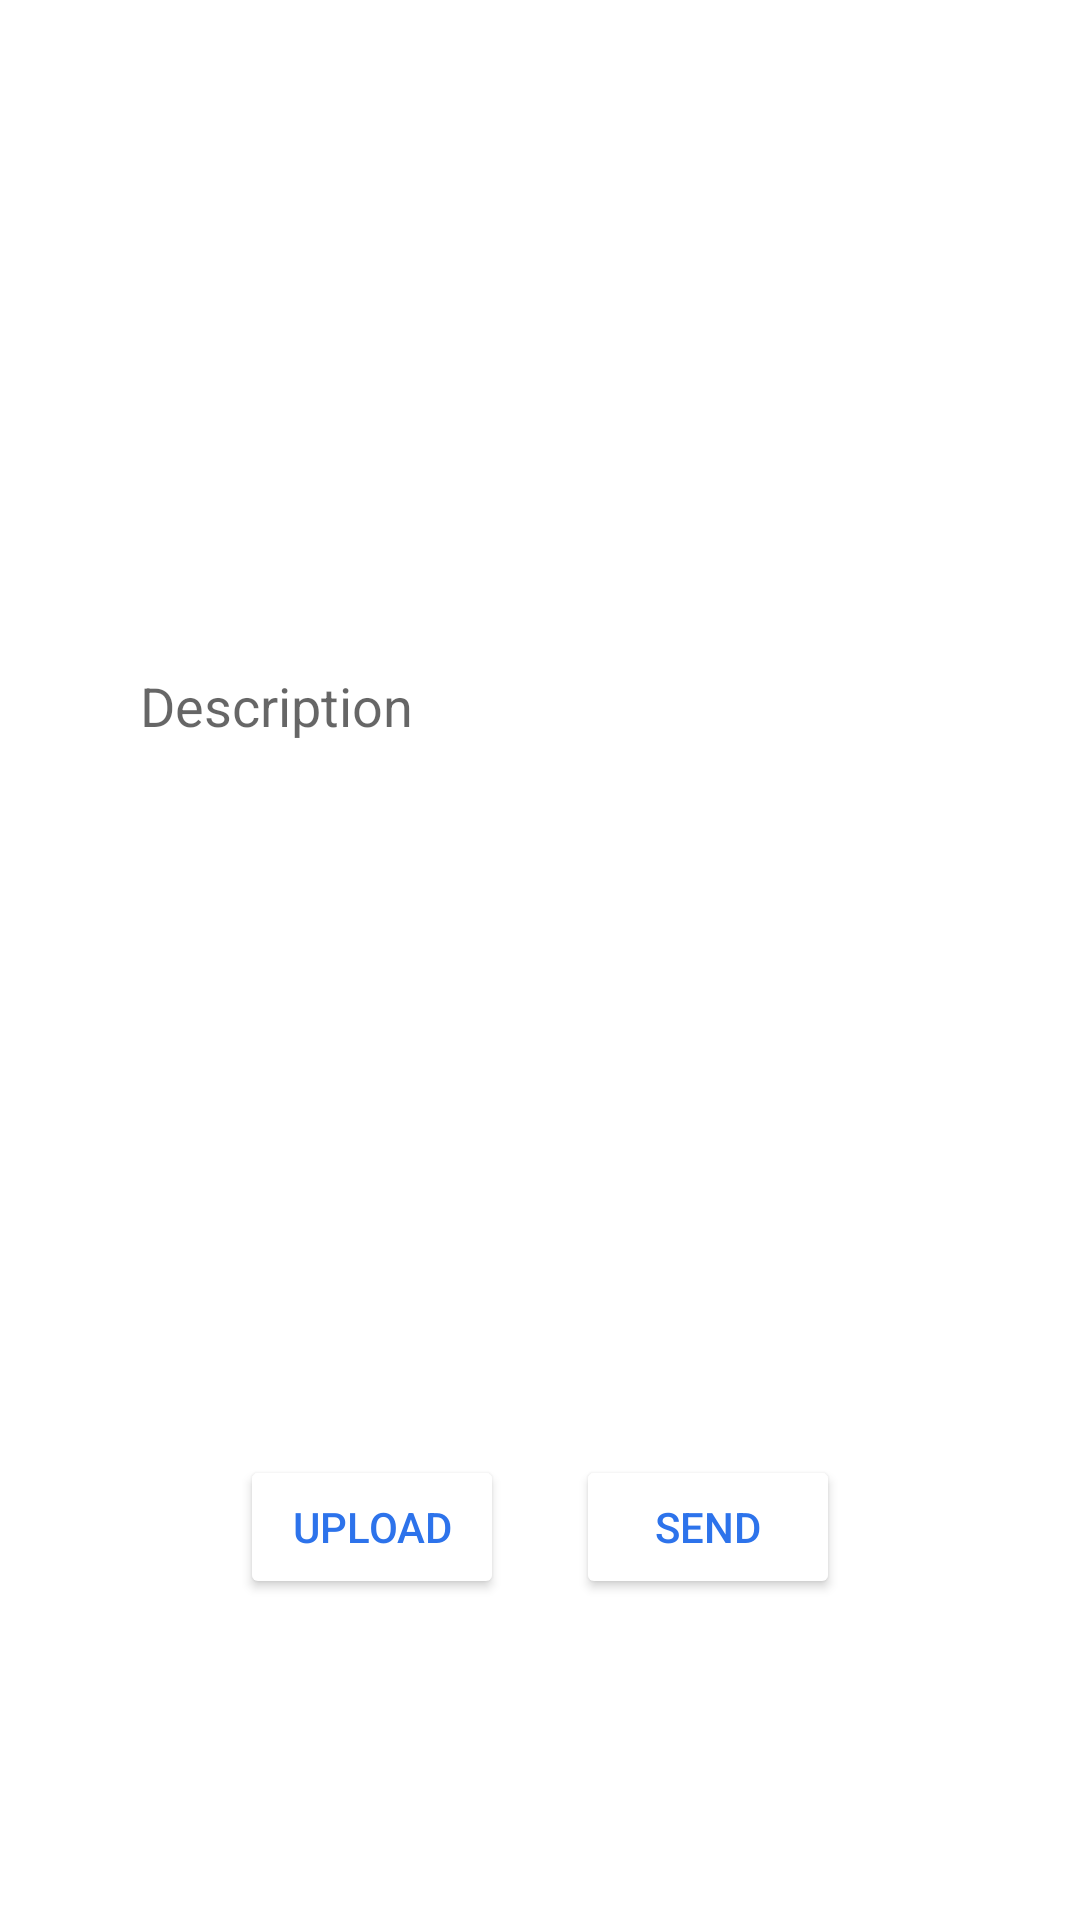

The Android layout XML behind this screen, and the referenced resources:
<!-- AndroidManifest.xml: application theme Theme.Projeto_CM -->
<!-- res/layout/fragment_response.xml -->
<?xml version="1.0" encoding="utf-8"?>
<androidx.constraintlayout.widget.ConstraintLayout xmlns:android="http://schemas.android.com/apk/res/android"
    xmlns:app="http://schemas.android.com/apk/res-auto"
    xmlns:tools="http://schemas.android.com/tools"
    android:id="@+id/frameLayout2"
    android:layout_width="match_parent"
    android:layout_height="match_parent"
    tools:context=".ui.Response.Response"
    android:background="?attr/background_color">

    <TextView
        android:id="@+id/text_aboutUs"
        android:layout_width="wrap_content"
        android:layout_height="wrap_content"
        android:layout_marginTop="25dp"
        android:text="Response"
        android:textAlignment="center"
        android:textColor="@color/white"
        android:textSize="34sp"
        app:layout_constraintEnd_toEndOf="parent"
        app:layout_constraintStart_toStartOf="parent"
        app:layout_constraintTop_toTopOf="parent" />

    <Button
        android:id="@+id/back_button"
        android:layout_width="wrap_content"
        android:layout_height="wrap_content"
        android:layout_marginTop="20dp"
        android:background="?android:attr/selectableItemBackground"
        android:rotation="180"
        android:text=">"
        android:textColor="@color/white"
        android:textSize="30sp"
        app:layout_constraintStart_toStartOf="parent"
        app:layout_constraintTop_toTopOf="parent" />

    <EditText
        android:id="@+id/response_text"
        android:layout_width="277dp"
        android:layout_height="227dp"
        android:layout_marginStart="67dp"
        android:layout_marginTop="150dp"
        android:layout_marginEnd="67dp"
        android:background="@color/white"
        android:ems="10"
        android:gravity="start|top"
        android:hint="@string/description"
        android:inputType="textMultiLine"
        android:lines="10"
        android:maxLength="300"
        android:padding="5dp"
        app:layout_constraintEnd_toEndOf="parent"
        app:layout_constraintStart_toStartOf="parent"
        app:layout_constraintTop_toBottomOf="@+id/back_button" />

    <Button
        android:id="@+id/response_upload"
        android:layout_width="wrap_content"
        android:layout_height="wrap_content"
        android:layout_marginStart="80dp"
        android:layout_marginTop="40dp"
        android:text="Upload"
        android:backgroundTint="@color/white"
        android:textColor="@color/blue"
        app:layout_constraintStart_toStartOf="parent"
        app:layout_constraintTop_toBottomOf="@+id/response_text" />

    <Button
        android:id="@+id/response_send"
        android:layout_width="wrap_content"
        android:layout_height="wrap_content"
        android:layout_marginTop="40dp"
        android:layout_marginEnd="80dp"
        android:text="Send"
        android:backgroundTint="@color/white"
        android:textColor="@color/blue"
        app:layout_constraintEnd_toEndOf="parent"
        app:layout_constraintTop_toBottomOf="@+id/response_text" />
</androidx.constraintlayout.widget.ConstraintLayout>
<!-- resources referenced by this layout -->
<resources>
  <color name="blue">#2D73EB</color>
  <color name="white">#FFFFFFFF</color>
  <string name="description">Description</string>
  <style name="Theme.Projeto_CM" parent="Theme.MaterialComponents.DayNight.DarkActionBar">
          
          <item name="colorPrimary">@color/black</item>
          <item name="colorPrimaryVariant">@color/black</item>
          <item name="colorOnPrimary">@color/white</item>
          
          <item name="colorSecondary">@color/teal_200</item>
          <item name="colorSecondaryVariant">@color/teal_700</item>
          <item name="colorOnSecondary">@color/black</item>
          
          <item name="android:statusBarColor" tools:targetApi="l">?attr/colorPrimaryVariant</item>
          
      </style>
  <color name="black">#FF000000</color>
  <color name="teal_200">#FF03DAC5</color>
  <color name="teal_700">#FF018786</color>
</resources>
